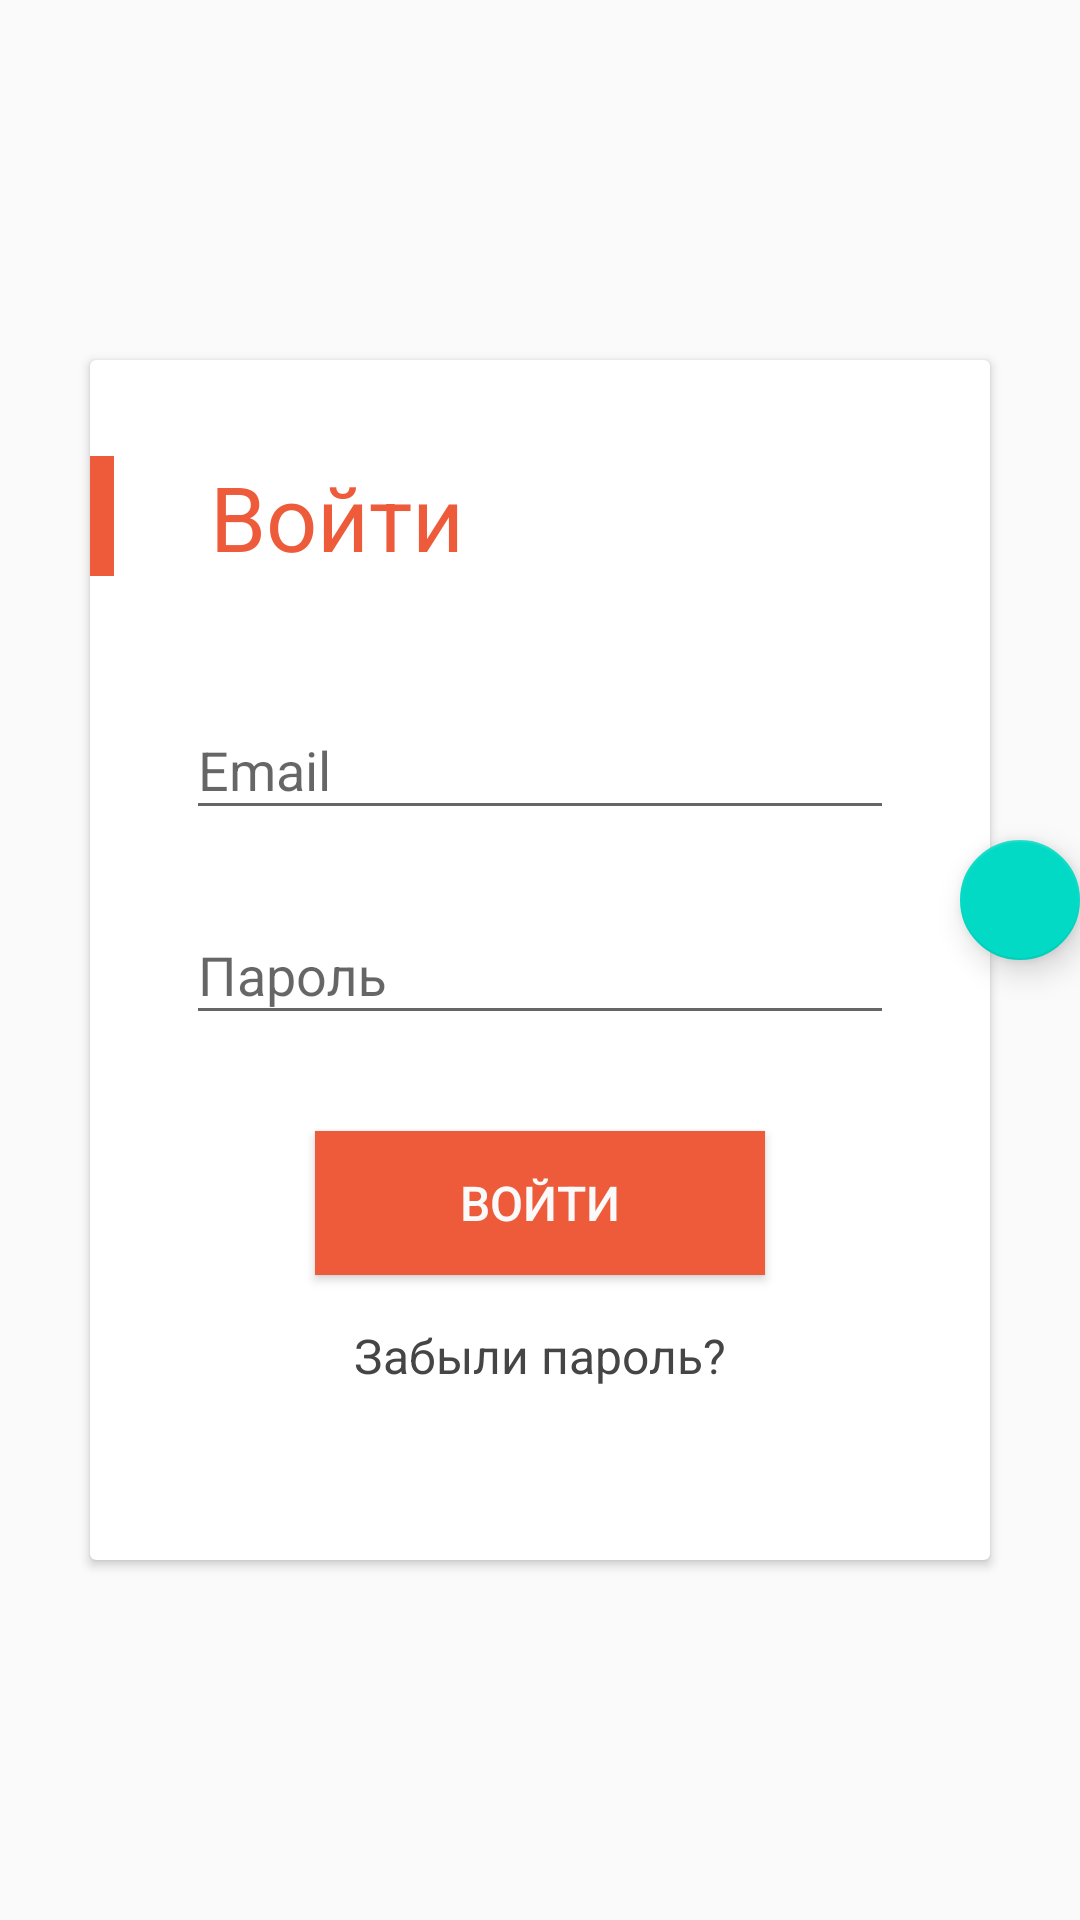

Write the Android layout XML for this screen, with the resource values it uses.
<!-- AndroidManifest.xml: application theme AppTheme -->
<!-- res/layout/activity_authefication.xml -->
<?xml version="1.0" encoding="utf-8"?>
<androidx.coordinatorlayout.widget.CoordinatorLayout
    android:id="@+id/coordinator_main_layout"
    xmlns:android="http://schemas.android.com/apk/res/android"
    xmlns:andorid="http://schemas.android.com/tools"
    xmlns:app="http://schemas.android.com/apk/res-auto"
    android:layout_width="match_parent"
    android:layout_height="match_parent"
    android:theme="@style/AppTheme.NoActionBar">

    <RelativeLayout
        android:id="@+id/relativeLayout"
        android:layout_width="match_parent"
        android:layout_height="match_parent"
        android:background="@drawable/android_walapper">

        <com.google.android.material.floatingactionbutton.FloatingActionButton
            android:id="@+id/floatingActionButton"
            android:layout_width="wrap_content"
            android:layout_height="wrap_content"
            android:layout_marginLeft="320dp"
            android:layout_marginTop="280dp"
            android:background="@color/orange"
            android:src="@drawable/ic_baseline_add_24"
            app:layout_anchor="@id/cardView"
            app:layout_anchorGravity="right" />

        <androidx.cardview.widget.CardView
            android:id="@+id/cardView"
            android:layout_width="300dp"
            android:layout_height="400dp"
            android:layout_centerInParent="true"
            android:background="@color/white_text">

            <LinearLayout
                android:layout_width="match_parent"
                android:layout_height="match_parent"
                android:orientation="vertical">

                <LinearLayout
                    android:layout_width="match_parent"
                    android:layout_height="wrap_content"
                    android:orientation="horizontal">

                    <View
                        android:layout_width="8dp"
                        android:layout_height="40dp"
                        android:layout_marginTop="@dimen/spacing_medium_32"
                        android:background="@color/orange" />

                    <TextView
                        android:layout_width="wrap_content"
                        android:layout_height="wrap_content"
                        android:layout_marginLeft="@dimen/spacing_medium_32"
                        android:layout_marginTop="@dimen/spacing_medium_32"
                        android:text="@string/sigin_in_text"
                        android:textColor="@color/orange"
                        android:textSize="@dimen/size_middle_30" />


                </LinearLayout>

                <com.google.android.material.textfield.TextInputLayout
                    android:layout_width="match_parent"
                    android:layout_height="wrap_content"
                    android:layout_marginTop="@dimen/spacing_medium_32">

                    <EditText
                        android:id="@+id/signInEmail"
                        android:layout_width="match_parent"
                        android:layout_height="wrap_content"
                        android:layout_marginLeft="@dimen/spacing_medium_32"
                        android:layout_marginRight="@dimen/spacing_medium_32"
                        android:enabled="true"
                        android:focusable="true"
                        android:hint="@string/sign_in_email"
                        android:inputType="phone"
                        android:textColor="@color/black"
                        android:textColorHint="@color/grey" />

                </com.google.android.material.textfield.TextInputLayout>

                <com.google.android.material.textfield.TextInputLayout
                    android:layout_width="match_parent"
                    android:layout_height="wrap_content"
                    android:layout_marginTop="@dimen/spacing_normal_16">

                    <EditText
                        android:id="@+id/signInPassword"
                        android:layout_width="match_parent"
                        android:layout_height="wrap_content"
                        android:layout_marginLeft="@dimen/spacing_medium_32"
                        android:layout_marginRight="@dimen/spacing_medium_32"
                        android:enabled="true"
                        android:focusable="true"
                        android:hint="@string/sign_in_password"
                        android:inputType="phone"
                        android:textColor="@color/black"
                        android:textColorHint="@color/grey" />

                </com.google.android.material.textfield.TextInputLayout>

                <Button
                    android:id="@+id/authButton"
                    android:layout_width="150dp"
                    android:layout_height="wrap_content"
                    android:layout_gravity="center"
                    android:layout_marginTop="@dimen/spacing_medium_32"
                    android:background="@color/orange"
                    android:text="@string/sign_in_text"
                    android:textColor="@color/white_text"
                    android:textSize="@dimen/spacing_normal_16" />

                <TextView
                    android:id="@+id/remeberPassword"
                    android:layout_width="wrap_content"
                    android:layout_height="wrap_content"
                    android:layout_gravity="center"
                    android:layout_marginTop="@dimen/spacing_normal_16"
                    android:text="@string/recycler_password_text"
                    android:textColor="@color/gray_background"
                    android:textSize="@dimen/spacing_normal_16" />
            </LinearLayout>

        </androidx.cardview.widget.CardView>

    </RelativeLayout>

</androidx.coordinatorlayout.widget.CoordinatorLayout>
<!-- resources referenced by this layout -->
<resources>
  <color name="black">#000000</color>
  <color name="gray_background">#454545</color>
  <color name="grey">#5d5d5d</color>
  <color name="orange">#EE5B3A</color>
  <color name="white_text">#fafafa</color>
  <dimen name="size_middle_30">30dp</dimen>
  <dimen name="spacing_medium_32">32dp</dimen>
  <dimen name="spacing_normal_16">16dp</dimen>
  <string name="recycler_password_text">Забыли пароль?</string>
  <string name="sigin_in_text">Войти</string>
  <string name="sign_in_email">Email</string>
  <string name="sign_in_password">Пароль</string>
  <string name="sign_in_text">Войти</string>
  <style name="AppTheme.NoActionBar">
          <item name="android:windowNoTitle">true</item>
          <item name="android:windowActionBar">false</item>
      </style>
  <style name="AppTheme" parent="Theme.AppCompat.Light.NoActionBar">
          
          <item name="colorPrimary">@color/colorPrimary</item>
          <item name="colorPrimaryDark">@color/colorPrimaryDark</item>
          <item name="colorAccent">@color/colorAccent</item>
      </style>
  <color name="colorPrimary">#6200EE</color>
  <color name="colorPrimaryDark">#3700B3</color>
  <color name="colorAccent">#03DAC5</color>
</resources>
